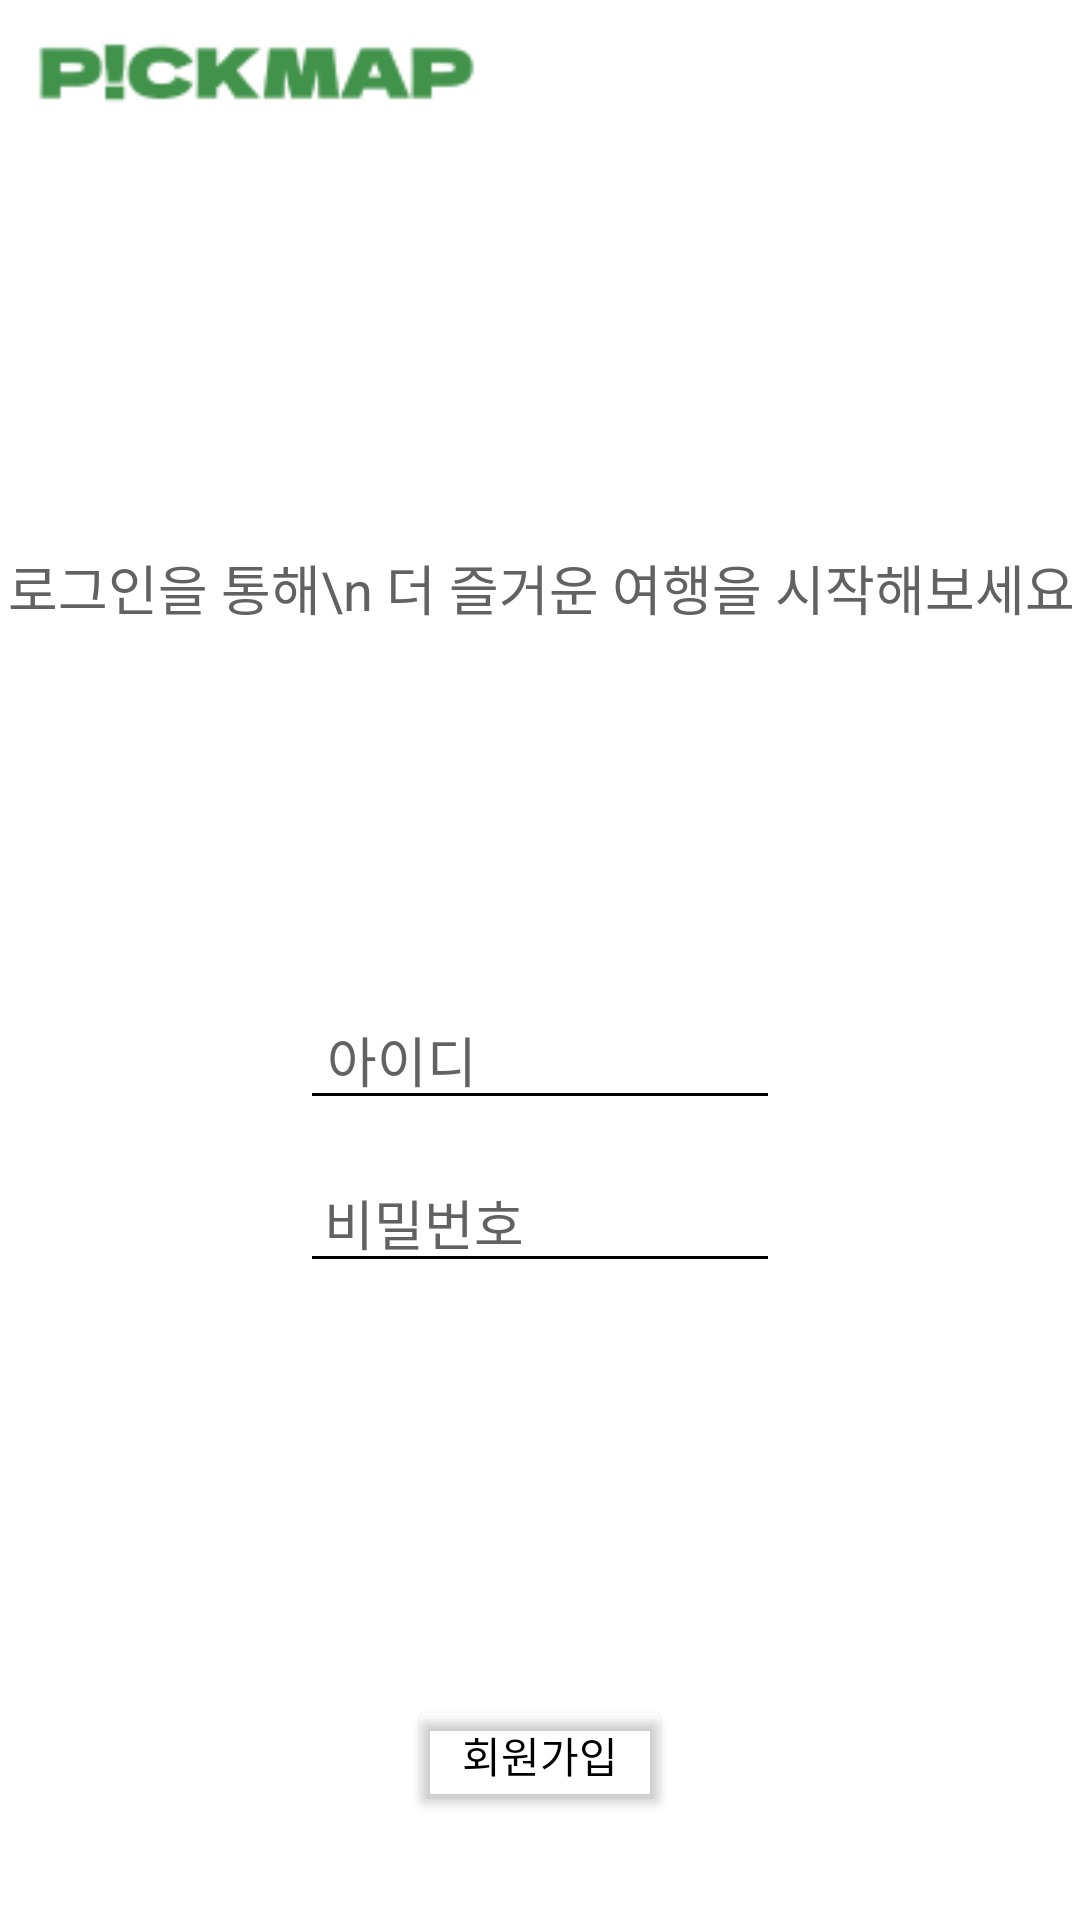

Layout XML and referenced resources for this Android screen:
<!-- AndroidManifest.xml: application theme Theme.GURUapp -->
<!-- res/layout/fragment_login.xml -->
<?xml version="1.0" encoding="utf-8"?>
<androidx.constraintlayout.widget.ConstraintLayout xmlns:android="http://schemas.android.com/apk/res/android"
    xmlns:app="http://schemas.android.com/apk/res-auto"
    xmlns:tools="http://schemas.android.com/tools"
    android:layout_width="match_parent"
    android:layout_height="match_parent"
    android:background="@color/white"
    tools:context=".LoginFragment">

    <LinearLayout
        android:id="@+id/linearLayout3"
        android:layout_width="match_parent"
        android:layout_height="wrap_content"
        android:layout_marginTop="330dp"
        android:orientation="vertical"
        android:paddingLeft="100dp"
        android:paddingRight="100dp"
        app:layout_constraintEnd_toEndOf="parent"
        app:layout_constraintStart_toStartOf="parent"
        app:layout_constraintTop_toTopOf="parent">

        <EditText
            android:id="@+id/editTextId"
            android:layout_width="match_parent"
            android:layout_height="wrap_content"
            android:layout_gravity="center"
            android:backgroundTint="@color/black"
            android:ems="10"
            android:hint="아이디"
            android:inputType="text"
            android:paddingLeft="9dp"
            android:textColor="@color/black"
            android:textColorHint="@color/darkGray"
            app:layout_constraintEnd_toEndOf="parent"
            app:layout_constraintStart_toStartOf="parent"
            app:layout_constraintTop_toTopOf="parent" />

        <EditText
            android:id="@+id/editTextPassword"
            android:layout_width="match_parent"
            android:layout_height="wrap_content"
            android:layout_gravity="center"
            android:layout_marginTop="11dp"
            android:layout_marginBottom="70dp"
            android:backgroundTint="@color/black"
            android:ems="10"
            android:hint="비밀번호"
            android:inputType="textPassword"
            android:paddingLeft="8dp"
            android:textColor="@color/black"
            android:textColorHint="@color/darkGray"
            app:layout_constraintBottom_toTopOf="@+id/btnLogin"
            app:layout_constraintEnd_toEndOf="parent"
            app:layout_constraintHorizontal_bias="1.0"
            app:layout_constraintStart_toStartOf="parent"
            app:layout_constraintTop_toBottomOf="@+id/editTextId" />
    </LinearLayout>

    <FrameLayout
        android:id="@+id/frameLayout"
        android:layout_width="match_parent"
        android:layout_height="0dp"
        android:layout_marginTop="32dp"
        android:layout_marginBottom="35dp"
        android:orientation="vertical"
        app:layout_constraintBottom_toBottomOf="parent"
        app:layout_constraintEnd_toEndOf="parent"
        app:layout_constraintStart_toStartOf="parent"
        app:layout_constraintTop_toBottomOf="@+id/linearLayout3">

        <android.widget.Button
            android:id="@+id/btnLogin"
            android:layout_width="65dp"
            android:layout_height="45dp"
            android:layout_gravity="center"
            android:layout_marginBottom="20dp"
            android:background="@drawable/button_round"
            android:text="로그인"
            android:textColor="@color/white"
            app:srcCompat="@color/sub" />

        <Button
            android:id="@+id/btnRegister"
            android:layout_width="wrap_content"
            android:layout_height="40dp"
            android:layout_gravity="center|bottom"
            android:backgroundTint="#00FF0000"
            android:padding="5dp"
            android:text="회원가입"
            android:textColor="@color/black" />

    </FrameLayout>

    <ScrollView
        android:id="@+id/scrollView"
        android:layout_width="100dp"
        android:layout_height="wrap_content"
        tools:layout_editor_absoluteY="45dp"></ScrollView>

    <TextView
        android:id="@+id/textView"
        android:layout_width="750dp"
        android:layout_height="192dp"
        android:layout_marginTop="100dp"
        android:gravity="center"
        android:text="로그인을 통해\n 더 즐거운 여행을 시작해보세요"
        android:textAlignment="center"
        android:textSize="18sp"
        android:textColor="@color/darkGray"
        app:layout_constraintBottom_toTopOf="@+id/editTextId"
        app:layout_constraintEnd_toEndOf="parent"
        app:layout_constraintStart_toStartOf="parent"
        app:layout_constraintTop_toTopOf="parent" />

    <FrameLayout
        android:id="@+id/fragment_login"
        android:layout_width="match_parent"
        android:layout_height="match_parent" />

    <androidx.appcompat.widget.Toolbar
        android:id="@+id/toolBar"
        android:layout_width="match_parent"
        android:layout_height="45dp"
        android:background="@color/white"
        app:layout_constraintBottom_toTopOf="@+id/scrollView"
        app:layout_constraintTop_toTopOf="parent"
        app:titleTextColor="@color/white" >
    </androidx.appcompat.widget.Toolbar>

    <ScrollView
        android:id="@+id/scrollView"
        android:layout_width="match_parent"
        android:layout_height="wrap_content"
        app:layout_constraintTop_toBottomOf="@+id/toolBar" />

    <ImageView
        android:id="@+id/logo"
        android:layout_width="wrap_content"
        android:layout_height="wrap_content"
        android:layout_marginStart="10dp"
        android:layout_marginBottom="-70dp"
        app:layout_constraintBottom_toTopOf="@+id/scrollView"
        app:layout_constraintStart_toStartOf="parent"
        app:srcCompat="@drawable/logo" />

</androidx.constraintlayout.widget.ConstraintLayout>
<!-- resources referenced by this layout -->
<resources>
  <color name="black">#FF000000</color>
  <color name="darkGray">#626262</color>
  <color name="sub">#BCCFBD</color>
  <color name="white">#FFFFFFFF</color>
  <!-- drawable logo: png bitmap (drawable, 3306 bytes) -->
  <style name="Theme.GURUapp" parent="Base.Theme.GURUapp" />
  <style name="Base.Theme.GURUapp" parent="Theme.Material3.DayNight.NoActionBar">
          
          
          <item name="colorPrimary">@color/sub</item>
      </style>
</resources>
